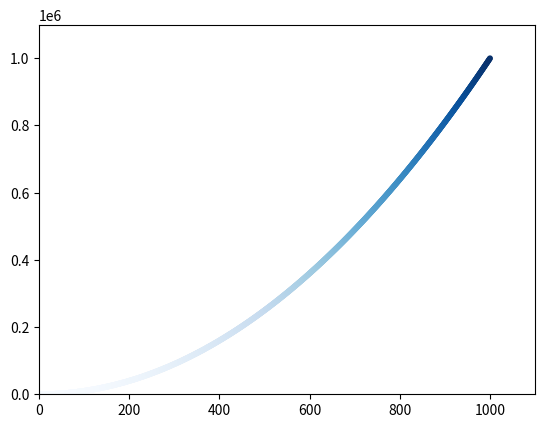

Generate this figure with matplotlib:
import matplotlib.pyplot as plt
'''
from pylab import *  
mpl.rcParams['font.sans-serif'] = ['SimHei']  
matplotlib.rcParams['axes.unicode_minus'] =False

squares = [1,4,9,16,25]
input_values = [1,2,3,4,5]

#plt.style.use('seaborn')
fig,ax = plt.subplots()
ax.plot(input_values,squares, linewidth=3)

ax.set_title("平方数", fontsize = 24)
ax.set_xlabel("值", fontsize = 4)
ax.set_ylabel("值的平方", fontsize =14)

ax.tick_params(axis = 'both', labelsize = 14)

plt.show()
'''
x_values = range(1,1001)
y_values = [x**2 for x in x_values]

fig , ax = plt. subplots()
ax.scatter(x_values,y_values, s=10, cmap = plt.cm .Blues,c = y_values)
ax.axis([0,1100,0,1100000])

plt.savefig('squares_plot.png',bbox_inches = 'tight')
plt.show()